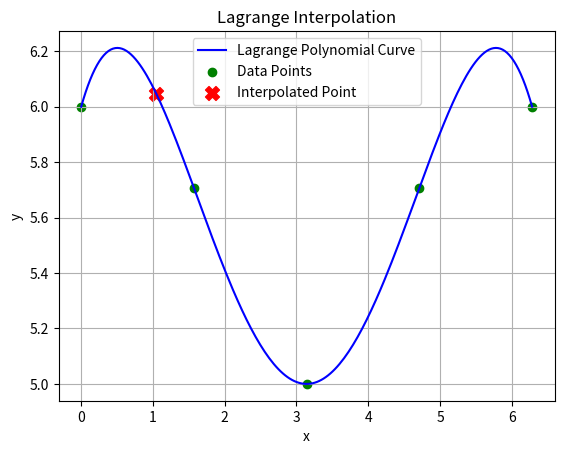

Generate this figure with matplotlib:
import numpy as np
import matplotlib.pyplot as plt

def lagrange(x_values, y_values, x):
    n = len(x_values)
    result = 0
    for i in range(n):
        term = y_values[i]
        for j in range(n):
            if i != j:
                term *= (x - x_values[j]) / (x_values[i] - x_values[j])
        result += term
    return result

# Test Case 1: Given data (Steam Table approximation)
# x_vals = [20, 22, 40, 42, 60, 62, 80, 82]
# y_vals = [0.903, 0.913, 0.934, 0.944, 0.964, 0.974, 0.994, 1.004]

# x_interpolate = 50  # Test at x = 50

x_vals = [0, np.pi/2, np.pi, 3*np.pi/2, 2*np.pi]
y_vals = [np.sin(x/2) + 5 + np.cos(x) for x in x_vals]
x_interpolate = np.pi / 3  # Test at x = π/3


y_interpolate = lagrange(x_vals, y_vals, x_interpolate)
print(f"Interpolated value at x = {x_interpolate} is y = {y_interpolate}")

x_range = np.linspace(min(x_vals), max(x_vals), 200)
y_range = [lagrange(x_vals, y_vals, x) for x in x_range]

plt.plot(x_range, y_range, label='Lagrange Polynomial Curve', color='blue')
plt.scatter(x_vals, y_vals, color='green', label='Data Points')
plt.scatter(x_interpolate, y_interpolate, marker='X', color='red', s=100, label='Interpolated Point')
plt.xlabel('x')
plt.ylabel('y')
plt.title('Lagrange Interpolation')
plt.legend()
plt.grid()
plt.show()
